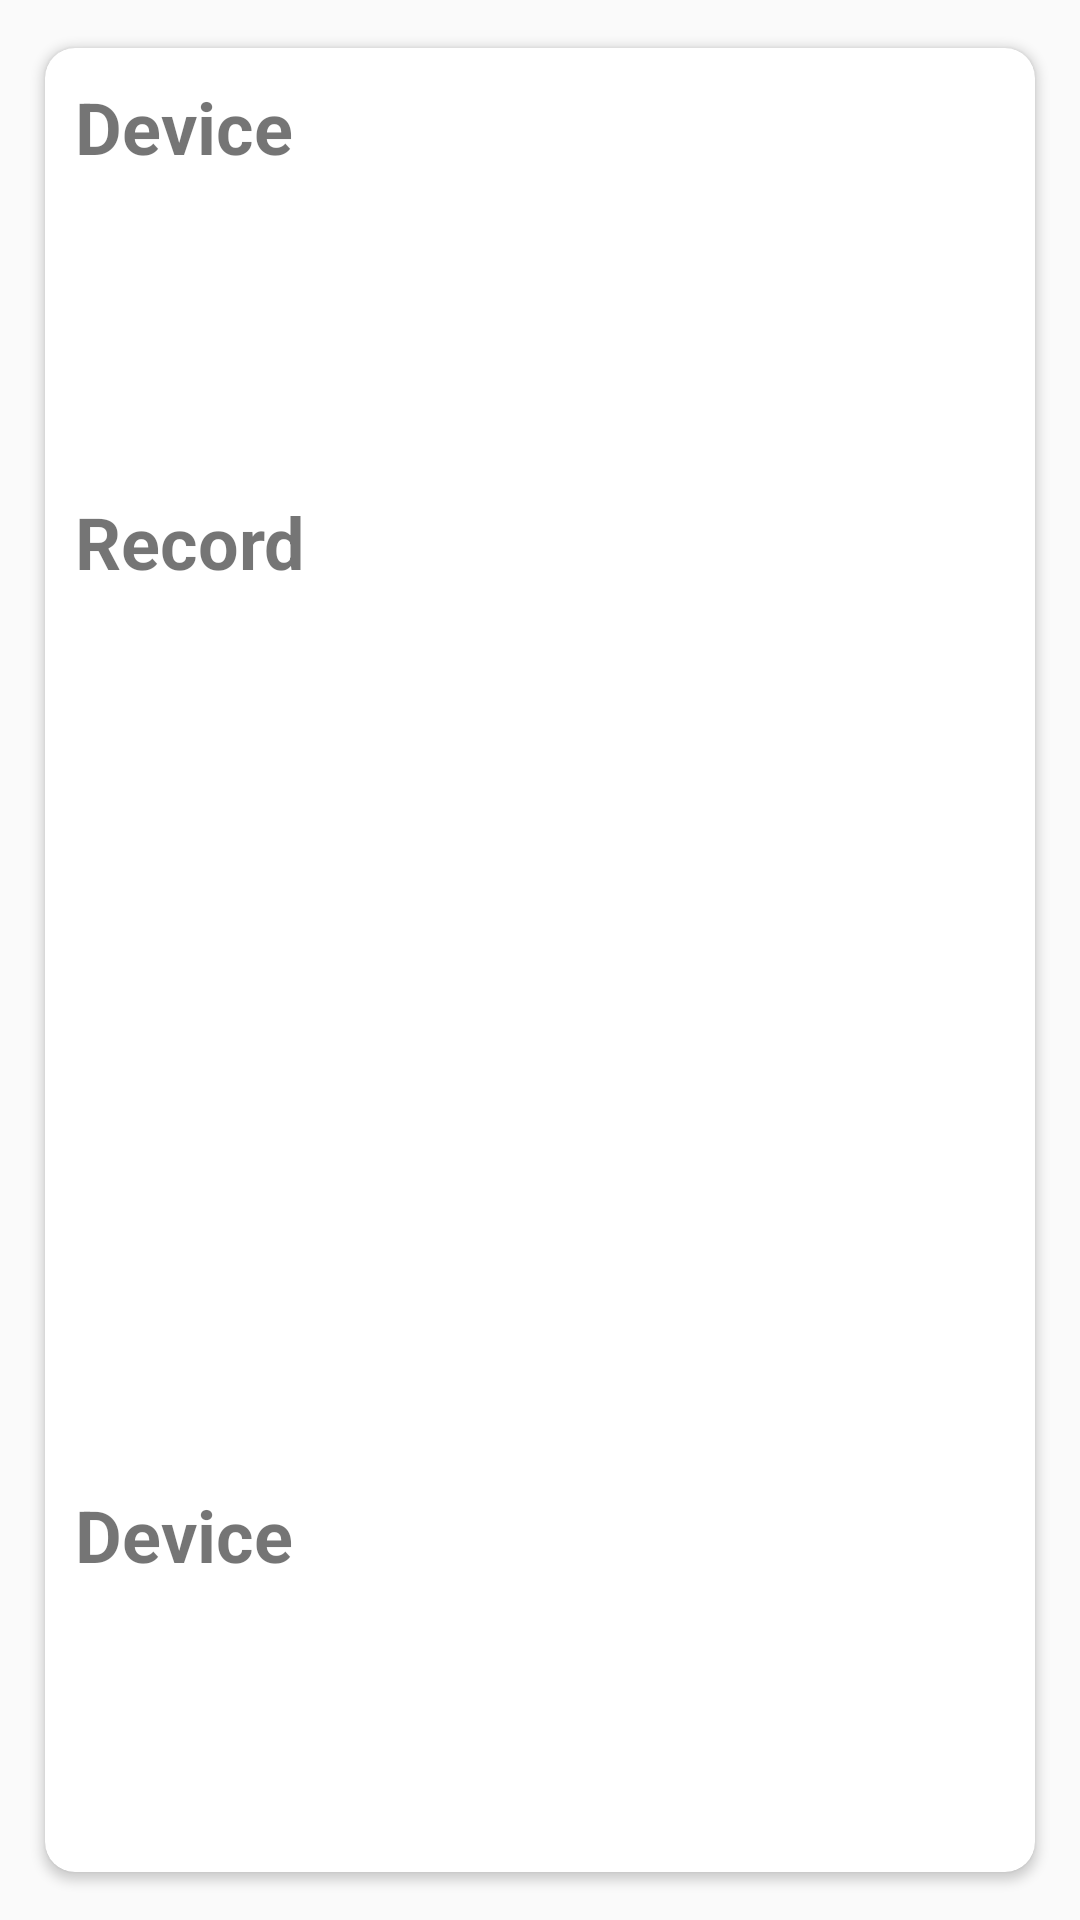

Layout XML and referenced resources for this Android screen:
<!-- AndroidManifest.xml: application theme AppTheme -->
<!-- res/layout/content_experiment_director.xml -->
<?xml version="1.0" encoding="utf-8"?>
<LinearLayout xmlns:app="http://schemas.android.com/apk/res-auto"
    xmlns:tools="http://schemas.android.com/tools"
    xmlns:android="http://schemas.android.com/apk/res/android"
    android:gravity="center_horizontal|center_vertical"
    android:layout_width="match_parent"
    android:layout_height="match_parent"
    android:layout_margin="10dp"
    android:orientation="vertical"
    tools:context=".ui.performexperiment.ExperimentDirector"
    tools:showIn="@layout/activity_experiment_director"
    app:layout_behavior="@string/appbar_scrolling_view_behavior">

    <androidx.cardview.widget.CardView
        android:gravity="center_horizontal|center_vertical"
        android:layout_width="match_parent"
        android:layout_height="wrap_content"
        android:layout_margin="10dp"
        app:cardUseCompatPadding="true"
        android:padding="10dp"
        app:cardCornerRadius="10dp"
        android:layout_weight=".9">

    <LinearLayout   android:id="@+id/lyInfo"
        android:orientation="vertical"
        android:layout_width="match_parent"
        android:layout_height="match_parent"
        android:gravity="center_vertical">

        <LinearLayout
            android:layout_weight=".2"
            android:orientation="horizontal"
            android:padding="10dp"
            android:layout_width="match_parent"
            android:layout_height="wrap_content">

            <TextView
                android:layout_weight=".4"
                android:layout_width="wrap_content"
                android:layout_height="wrap_content"
                android:text="@string/lblDevice"
                android:textStyle="bold"
                android:textSize="24sp" />

            <TextView   android:id="@+id/lblDeviceName"
                android:layout_weight=".6"
                android:layout_width="wrap_content"
                android:layout_height="wrap_content"
                android:textSize="24sp" />
        </LinearLayout>

        <LinearLayout
            android:layout_weight=".2"
            android:orientation="horizontal"
            android:padding="10dp"
            android:layout_width="match_parent"
            android:layout_height="wrap_content">

            <TextView
                android:layout_weight=".4"
                android:layout_width="wrap_content"
                android:layout_height="wrap_content"
                android:text="@string/lblRecord"
                android:textStyle="bold"
                android:textSize="24sp" />

            <TextView   android:id="@+id/lblRecord"
                android:layout_weight=".6"
                android:layout_width="wrap_content"
                android:layout_height="wrap_content"
                android:textSize="24sp" />
        </LinearLayout>

        <TextView   android:id="@+id/lblNoEntries"
            android:text="@string/lblNoEntries"
            android:visibility="gone"
            android:layout_weight=".4"
            android:textAppearance="@style/Base.TextAppearance.AppCompat.Large"
            android:textStyle="bold"
            android:gravity="center_horizontal|center_vertical"
            android:layout_width="match_parent"
            android:layout_height="wrap_content" />

        <ListView   android:id="@+id/lvExperimentActivities"
            android:layout_weight=".4"
            android:textAppearance="@style/Base.TextAppearance.AppCompat.Medium"
            android:padding="10dp"
            android:visibility="visible"
            android:layout_width="match_parent"
            android:layout_height="wrap_content" />

        <LinearLayout
            android:layout_weight=".2"
            android:orientation="horizontal"
            android:padding="10dp"
            android:layout_width="match_parent"
            android:layout_height="wrap_content">

            <TextView
                android:layout_weight=".4"
                android:layout_width="wrap_content"
                android:layout_height="wrap_content"
                android:text="@string/lblDevice"
                android:textStyle="bold"
                android:textSize="24sp" />

            <TextView   android:id="@+id/lblConnectionStatus"
                android:textColor="#ff0000"
                android:layout_weight=".6"
                android:layout_width="wrap_content"
                android:layout_height="wrap_content"
                android:textSize="24sp" />
        </LinearLayout>
    </LinearLayout>

    <FrameLayout    android:id="@+id/flContainer"
        android:layout_width="match_parent"
        android:layout_height="match_parent"
        android:layout_gravity="center_vertical">
    </FrameLayout>

    </androidx.cardview.widget.CardView>

    <androidx.cardview.widget.CardView
        android:id="@+id/cdInfo"
        android:visibility="gone"
        android:gravity="center_vertical|center_horizontal"
        android:layout_width="match_parent"
        android:layout_height="wrap_content"
        android:layout_margin="10dp"
        app:cardUseCompatPadding="true"
        android:padding="10dp"
        app:cardCornerRadius="10dp"
        android:layout_weight=".1">

        <LinearLayout
            android:orientation="vertical"
            android:layout_width="match_parent"
            android:layout_height="match_parent"
            android:gravity="center_horizontal|center_vertical">

            <include layout="@layout/content_hr_rr_support" />

            <LinearLayout
                android:orientation="horizontal"
                android:layout_width="match_parent"
                android:layout_height="wrap_content"
                android:gravity="center_vertical|center_horizontal">

                <TextView    android:id="@+id/lblCrono"
                    android:layout_width="wrap_content"
                    android:layout_height="wrap_content"
                    android:textSize="18sp"
                    android:text="00:00" />
                <TextView
                    android:layout_width="wrap_content"
                    android:layout_height="wrap_content"
                    android:textSize="18sp"
                    android:text="/" />
                <TextView   android:id="@+id/lblMaxActTime"
                    android:layout_width="wrap_content"
                    android:layout_height="wrap_content"
                    android:textSize="18sp"
                    android:text="00:00" />
                <TextView
                    android:layout_width="wrap_content"
                    android:layout_height="wrap_content"
                    android:textSize="18sp"
                    android:text="/" />
                <TextView   android:id="@+id/lblMaxTime"
                    android:layout_width="wrap_content"
                    android:layout_height="wrap_content"
                    android:textSize="18sp"
                    android:text="00:00" />
                <TextView   android:id="@+id/lblInstantBpm"
                    android:layout_marginLeft="10dp"
                    android:textSize="18sp"
                    android:text="60ppm"
                    android:layout_width="wrap_content"
                    android:layout_height="wrap_content">
                </TextView>
            </LinearLayout>
        </LinearLayout>
    </androidx.cardview.widget.CardView>

</LinearLayout>
<!-- res/layout/activity_experiment_director.xml (included above) -->
<?xml version="1.0" encoding="utf-8"?>
<androidx.coordinatorlayout.widget.CoordinatorLayout xmlns:android="http://schemas.android.com/apk/res/android"
    xmlns:app="http://schemas.android.com/apk/res-auto"
    xmlns:tools="http://schemas.android.com/tools"
    android:layout_width="match_parent"
    android:layout_height="match_parent"
    android:keepScreenOn="true"
    android:id="@+id/lyRoot"
    tools:context=".ui.performexperiment.ExperimentDirector">

    <com.google.android.material.appbar.AppBarLayout
        android:layout_width="match_parent"
        android:layout_height="wrap_content"
        android:theme="@style/AppTheme.AppBarOverlay">

        <androidx.appcompat.widget.Toolbar
            android:id="@+id/toolbar"
            android:layout_width="match_parent"
            android:layout_height="?attr/actionBarSize"
            android:background="?attr/colorPrimary"
            app:popupTheme="@style/AppTheme.PopupOverlay">

            <ImageButton
                android:id="@+id/btCloseExperimentDirector"
                android:padding="10dp"
                android:layout_width="wrap_content"
                android:layout_height="wrap_content"
                android:layout_weight="1"
                android:contentDescription="@string/lblBack"
                android:background="#00000000"
                app:srcCompat="?attr/actionModeCloseDrawable" />

            <ImageView
                android:layout_height="wrap_content"
                android:layout_width="wrap_content"
                android:contentDescription="@string/lblExperiment"
                android:padding="10dp"
                app:srcCompat="@drawable/ic_ecg" />

            <TextView
                android:padding="10dp"
                android:layout_width="wrap_content"
                android:layout_height="wrap_content"
                android:text="@string/app_name"/>

            <TextView   android:id="@+id/lblExperimentName"
                android:padding="10dp"
                android:layout_width="wrap_content"
                android:layout_height="wrap_content"/>

        </androidx.appcompat.widget.Toolbar>

    </com.google.android.material.appbar.AppBarLayout>

    <include layout="@layout/content_experiment_director" />

    <com.google.android.material.floatingactionbutton.FloatingActionButton
        android:id="@+id/fbLaunchNow"
        android:layout_margin="16dp"
        android:layout_width="wrap_content"
        android:layout_height="wrap_content"
        android:clickable="true"
        android:tint="#ffffff"
        app:srcCompat="@drawable/ic_launch_button"
        android:layout_gravity="bottom|right|end" />

    <com.google.android.material.floatingactionbutton.FloatingActionButton
        android:id="@+id/fbSkip"
        android:visibility="gone"
        android:layout_margin="16dp"
        android:layout_width="wrap_content"
        android:layout_height="wrap_content"
        android:clickable="true"
        android:tint="#ffffff"
        app:srcCompat="@drawable/ic_skip_track_button"
        android:layout_gravity="bottom|right|end" />

</androidx.coordinatorlayout.widget.CoordinatorLayout>
<!-- res/layout/content_hr_rr_support.xml (included above) -->
<?xml version="1.0" encoding="utf-8"?>
<LinearLayout xmlns:android="http://schemas.android.com/apk/res/android"
    xmlns:app="http://schemas.android.com/apk/res-auto"
    android:orientation="vertical"
    android:layout_width="wrap_content"
    android:layout_height="wrap_content">

    <LinearLayout       android:id="@+id/lyHRNotSupported"
        android:visibility="gone"
        android:layout_width="wrap_content"
        android:layout_height="wrap_content"
        android:orientation="horizontal">

        <ImageView      android:id="@+id/imgHRNotSupported"
            android:layout_marginEnd="10dp"
            android:layout_width="24dp"
            android:layout_height="24dp"
            app:srcCompat="@drawable/ic_bluetooth_unsupported" />

        <TextView       android:id="@+id/lblHRNotSupported"
            android:layout_width="wrap_content"
            android:layout_height="wrap_content"
            android:layout_gravity="center_horizontal"
            android:gravity="center_vertical"
            android:textAppearance="@style/TextAppearance.AppCompat.Small"
            android:text="@string/lblHRNotSupported"/>
    </LinearLayout>

    <LinearLayout       android:id="@+id/lyRRNotSupported"
        android:visibility="gone"
        android:layout_width="wrap_content"
        android:layout_height="wrap_content"
        android:orientation="horizontal">

        <ImageView      android:id="@+id/imgRRNotSupported"
            android:layout_marginEnd="10dp"
            android:layout_width="24dp"
            android:layout_height="24dp"
            app:srcCompat="@drawable/ic_bluetooth_unsupported" />

        <TextView       android:id="@+id/lblRRNotSupported"
            android:layout_width="wrap_content"
            android:layout_height="wrap_content"
            android:layout_gravity="center_horizontal"
            android:gravity="center_vertical"
            android:textAppearance="@style/TextAppearance.AppCompat.Small"
            android:text="@string/lblRRNotSupported"/>
    </LinearLayout>

</LinearLayout>
<!-- resources referenced by this layout -->
<resources>
  <!-- drawable ic_launch_button (drawable) -->
  <vector android:height="24dp" android:viewportHeight="512.001"
      android:viewportWidth="512.001" android:width="24dp" xmlns:android="http://schemas.android.com/apk/res/android">
      <path android:fillColor="#404040" android:pathData="M125.3,387.1c-0.6,-0.5 -1.2,-1 -1.8,-1.4c-20.5,-19.9 -40.2,-26.8 -58.7,-20.5C16.2,381.9 1.6,488 0.1,500c-0.4,3.1 1.4,6.1 3.4,8.4c2,2.3 5.8,3.6 8.9,3.6c12,-1.5 118.1,-16.1 134.7,-64.7C153.6,428.3 146.2,408.1 125.3,387.1z"/>
      <path android:fillColor="#404040" android:pathData="M501.3,0c-127,0 -244.8,103.7 -322.1,192.1C12.4,193.5 0.1,349.7 0,351.3c-0.2,3.6 1.4,7.1 4.3,9.3c1.9,1.4 4.1,2.1 6.4,2.1c1.3,0 2.5,-0.2 3.8,-0.7l78.9,-29.6l86.3,86.3l-29.6,78.9c-1.3,3.4 -0.7,7.2 1.4,10.1c2,2.7 5.2,4.3 8.6,4.3c0.2,0 0.4,0 0.7,-0c1.6,-0.1 157.8,-12.4 159.2,-179.2c88.4,-77.4 192.1,-195.2 192.1,-322.1C512,4.8 507.2,0 501.3,0zM341.3,234.7c-35.3,0 -64,-28.7 -64,-64s28.7,-64 64,-64c35.3,0 64,28.7 64,64S376.6,234.7 341.3,234.7z"/>
      <path android:fillColor="#404040" android:pathData="M341.3,170.7m-42.7,0a42.7,42.7 0,1 1,85.3 0a42.7,42.7 0,1 1,-85.3 0"/>
  </vector>
  <!-- drawable ic_skip_track_button (drawable) -->
  <vector android:height="24dp" android:viewportHeight="206"
      android:viewportWidth="206" android:width="24dp" xmlns:android="http://schemas.android.com/apk/res/android">
      <path android:fillColor="#ff000000" android:pathData="M174.522,0h-26.848c-9.885,0 -17.897,8.013 -17.897,17.899v62.533L37.513,2.522c-3.483,-2.406 -7.807,-2.005 -11.072,-2.005c-13.061,0 -13.004,11.7 -13.004,14.666v175.983c0,2.507 -0.057,14.666 13.004,14.666c3.265,0 7.589,0.401 11.072,-2.005l92.265,-77.91v62.016c0,9.885 8.012,17.898 17.897,17.898h26.848c9.885,0 17.898,-8.013 17.898,-17.898V17.899C192.421,8.013 184.408,0 174.522,0z"/>
  </vector>
  <string name="app_name">VARSE</string>
  <string name="lblBack">Back</string>
  <string name="lblDevice">Device</string>
  <string name="lblExperiment">Experiment</string>
  <string name="lblHRNotSupported">hr not supported by device</string>
  <string name="lblNoEntries">No entries</string>
  <string name="lblRRNotSupported">rr not supported by device</string>
  <string name="lblRecord">Record</string>
  <style name="AppTheme.AppBarOverlay" parent="ThemeOverlay.AppCompat.Dark.ActionBar" />
  <style name="AppTheme.PopupOverlay" parent="ThemeOverlay.AppCompat.Light" />
  <style name="AppTheme" parent="Theme.AppCompat.Light.DarkActionBar">
          
          <item name="colorPrimary">@color/colorPrimary</item>
          <item name="colorPrimaryDark">@color/colorPrimaryDark</item>
          <item name="colorAccent">@color/colorAccent</item>
          <item name="android:navigationBarColor">@android:color/transparent</item>
  
          
          <item name="android:statusBarColor">@android:color/transparent</item>
      </style>
  <!-- not gathered from this repository: default colours our renderer supplied (Android Studio template values) -->
  <color name="colorPrimary">#FF6200EE</color>
  <color name="colorPrimaryDark">#FF3700B3</color>
  <color name="colorAccent">#FF03DAC5</color>
</resources>
